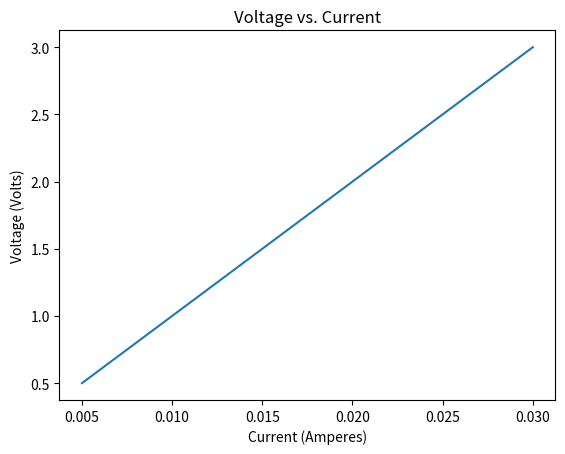

Python code for this plot:
# Importing libraries
import numpy as np
import pandas as pd
import matplotlib.pyplot as plt

# For this dataframe we will make a table with six voltage values and six current values. The dataframe will have a V column and an I column, and six rows.
# Declaring my variables to create a sequence of numbers
# Note below (in the next chunk of code) that the sequence does not include the end part of the range of numbers (v_stop or i_stop)

v_start = 0.5
v_stop = 3.5
v_step = 0.5

i_start = 0.005
i_stop = 0.035
i_step = 0.005

# Making my voltage data
# Creates a sequence of six numbers that starts with 0.5 and ends with 3, with an increment of 0.5 from each number. So, 0.5, 1.0, 1.5...
yaxis_v = np.arange(v_start, v_stop, v_step)

# Making my current data
# Creates a sequence of six numbers that starts with 0.005 and ends with 0.030, with an increment of 0.005 from each number. So, 0.005, 0.010, 0.015...
xaxis_i = np.arange(i_start, i_stop, i_step)

# Joining my data using dictionaries and assigning my voltage data and current data names (keys)
d = {'y_axis': yaxis_v, 'x_axis':xaxis_i}

# Converting dictionary to dataframe
df = pd.DataFrame(data = d)

# Shows our dataframe
df

# Creating the plot

plt.plot(xaxis_i, yaxis_v)
plt.xlabel('Current (Amperes)')
plt.ylabel('Voltage (Volts)')
plt.title('Voltage vs. Current');


# Calculating resistance
res = yaxis_v/xaxis_i
# Adding resistance value to our dataframe
df['Resistance'] = res

# Shows our dataframe with calculated resistance
df